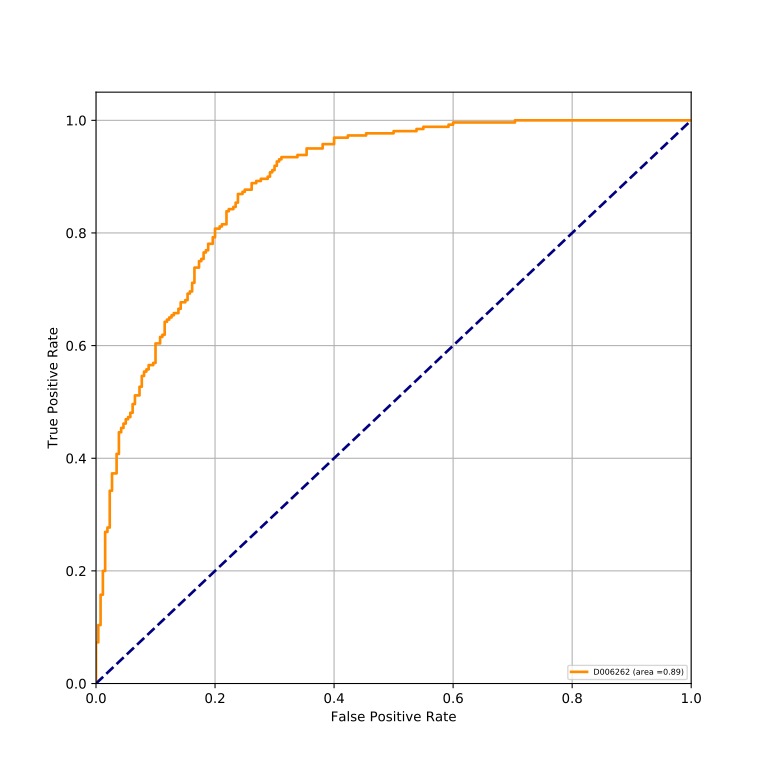

Data behind this chart, as committed beside it:
classes, fpr, tpr, auc
D006262, 0.0, 0.0, 0.887
D006262, 0.0, 0.003846, 0.887
D006262, 0.0, 0.07308, 0.887
D006262, 0.003846, 0.07308, 0.887
D006262, 0.003846, 0.1038, 0.887
D006262, 0.007692, 0.1038, 0.887
D006262, 0.007692, 0.1577, 0.887
D006262, 0.01154, 0.1577, 0.887
D006262, 0.01154, 0.2, 0.887
D006262, 0.01538, 0.2, 0.887
D006262, 0.01538, 0.2692, 0.887
D006262, 0.01923, 0.2692, 0.887
D006262, 0.01923, 0.2769, 0.887
D006262, 0.02308, 0.2769, 0.887
D006262, 0.02308, 0.3423, 0.887
D006262, 0.02692, 0.3423, 0.887
D006262, 0.02692, 0.3731, 0.887
D006262, 0.03462, 0.3731, 0.887
D006262, 0.03462, 0.4077, 0.887
D006262, 0.03846, 0.4077, 0.887
D006262, 0.03846, 0.4462, 0.887
D006262, 0.04231, 0.4462, 0.887
D006262, 0.04231, 0.4538, 0.887
D006262, 0.04615, 0.4538, 0.887
D006262, 0.04615, 0.4615, 0.887
D006262, 0.05, 0.4615, 0.887
D006262, 0.05, 0.4692, 0.887
D006262, 0.05385, 0.4692, 0.887
D006262, 0.05385, 0.4731, 0.887
D006262, 0.05769, 0.4731, 0.887
D006262, 0.05769, 0.4808, 0.887
D006262, 0.06154, 0.4808, 0.887
D006262, 0.06154, 0.4962, 0.887
D006262, 0.06538, 0.4962, 0.887
D006262, 0.06538, 0.5115, 0.887
D006262, 0.07308, 0.5115, 0.887
D006262, 0.07308, 0.5269, 0.887
D006262, 0.07692, 0.5269, 0.887
D006262, 0.07692, 0.5462, 0.887
D006262, 0.08077, 0.5462, 0.887
D006262, 0.08077, 0.5538, 0.887
D006262, 0.08462, 0.5538, 0.887
D006262, 0.08462, 0.5577, 0.887
D006262, 0.08846, 0.5577, 0.887
D006262, 0.08846, 0.5654, 0.887
D006262, 0.09615, 0.5654, 0.887
D006262, 0.09615, 0.5692, 0.887
D006262, 0.1, 0.5692, 0.887
D006262, 0.1, 0.6038, 0.887
D006262, 0.1077, 0.6038, 0.887
D006262, 0.1077, 0.6154, 0.887
D006262, 0.1115, 0.6154, 0.887
D006262, 0.1115, 0.6192, 0.887
D006262, 0.1154, 0.6192, 0.887
D006262, 0.1154, 0.6423, 0.887
D006262, 0.1192, 0.6423, 0.887
D006262, 0.1192, 0.6462, 0.887
D006262, 0.1231, 0.6462, 0.887
D006262, 0.1231, 0.65, 0.887
D006262, 0.1269, 0.65, 0.887
... 94 more rows
